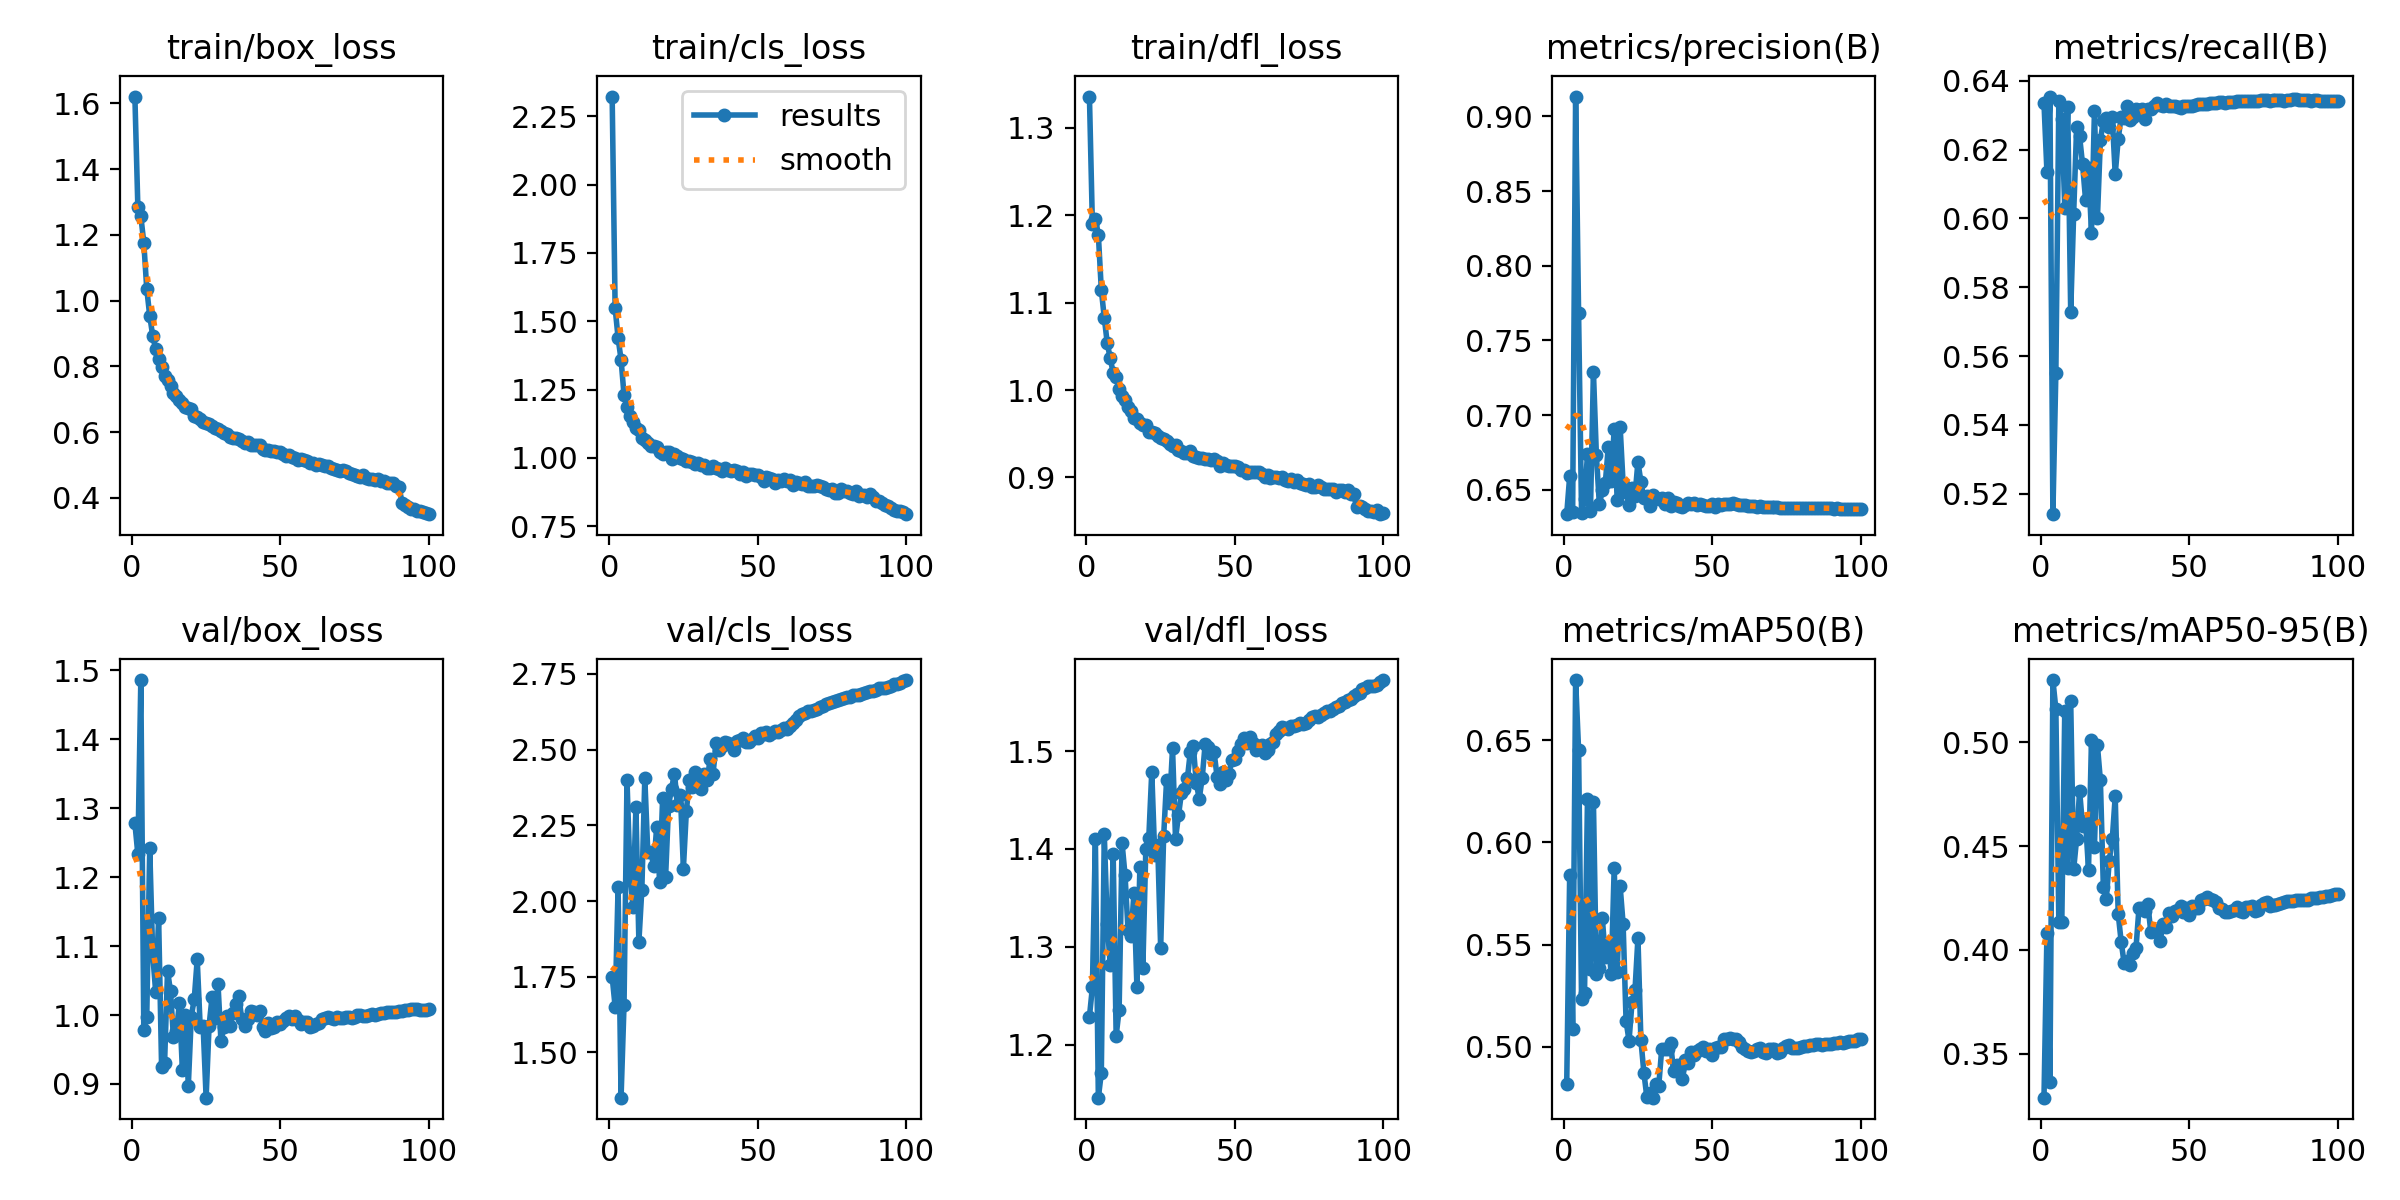

The table this chart was drawn from, first rows:
epoch, time, train/box_loss, train/cls_loss, train/dfl_loss, metrics/precision(B), metrics/recall(B), metrics/mAP50(B), metrics/mAP50-95(B), val/box_loss, val/cls_loss, val/dfl_loss, lr/pg0, lr/pg1, lr/pg2
1, 211, 1.62, 2.322, 1.336, 0.6336, 0.6336, 0.4817, 0.3287, 1.278, 1.75, 1.228, 0.00333, 0.00333, 0.00333
2, 418.1, 1.283, 1.549, 1.189, 0.659, 0.6134, 0.5842, 0.4079, 1.233, 1.651, 1.259, 0.006598, 0.006598, 0.006598
3, 620.3, 1.257, 1.438, 1.196, 0.6349, 0.6355, 0.5087, 0.3365, 1.486, 2.046, 1.411, 0.009799, 0.009799, 0.009799
4, 822.4, 1.176, 1.359, 1.178, 0.9134, 0.514, 0.6795, 0.5301, 0.9781, 1.35, 1.146, 0.009703, 0.009703, 0.009703
5, 1026, 1.036, 1.23, 1.115, 0.7684, 0.5551, 0.6453, 0.5162, 0.9972, 1.658, 1.171, 0.009604, 0.009604, 0.009604
6, 1227, 0.9537, 1.185, 1.083, 0.6343, 0.634, 0.5232, 0.4135, 1.242, 2.399, 1.415, 0.009505, 0.009505, 0.009505
7, 1440, 0.8931, 1.152, 1.054, 0.6438, 0.6288, 0.5264, 0.4132, 1.088, 2.094, 1.324, 0.009406, 0.009406, 0.009406
8, 1667, 0.8529, 1.131, 1.037, 0.6737, 0.6031, 0.6212, 0.5152, 1.034, 1.98, 1.282, 0.009307, 0.009307, 0.009307
9, 1897, 0.8228, 1.108, 1.02, 0.6357, 0.6324, 0.5383, 0.4396, 1.14, 2.31, 1.395, 0.009208, 0.009208, 0.009208
10, 2102, 0.7977, 1.101, 1.015, 0.729, 0.5727, 0.62, 0.52, 0.9244, 1.865, 1.209, 0.009109, 0.009109, 0.009109
11, 2306, 0.7702, 1.071, 1.001, 0.6729, 0.6014, 0.5356, 0.4388, 0.9298, 2.038, 1.235, 0.00901, 0.00901, 0.00901
12, 2509, 0.7585, 1.067, 0.9933, 0.6402, 0.6267, 0.5385, 0.4536, 1.064, 2.406, 1.406, 0.008911, 0.008911, 0.008911
13, 2713, 0.7409, 1.055, 0.9887, 0.6494, 0.6239, 0.563, 0.4768, 1.034, 2.162, 1.373, 0.008812, 0.008812, 0.008812
14, 2915, 0.7196, 1.043, 0.9802, 0.6544, 0.6157, 0.5438, 0.4597, 0.9675, 2.163, 1.317, 0.008713, 0.008713, 0.008713
15, 3116, 0.7099, 1.042, 0.9759, 0.6784, 0.6055, 0.551, 0.4623, 0.9766, 2.115, 1.311, 0.008614, 0.008614, 0.008614
16, 3316, 0.6965, 1.038, 0.968, 0.6561, 0.6148, 0.5356, 0.4387, 1.018, 2.244, 1.355, 0.008515, 0.008515, 0.008515
17, 3518, 0.6892, 1.022, 0.9666, 0.6909, 0.5958, 0.5877, 0.5012, 0.9206, 2.062, 1.258, 0.008416, 0.008416, 0.008416
18, 3718, 0.6763, 1.016, 0.9618, 0.6433, 0.6312, 0.5365, 0.4497, 1, 2.34, 1.381, 0.008317, 0.008317, 0.008317
19, 3919, 0.6724, 1.022, 0.9599, 0.6921, 0.6, 0.5786, 0.4986, 0.8972, 2.078, 1.278, 0.008218, 0.008218, 0.008218
20, 4120, 0.6692, 1.023, 0.96, 0.6541, 0.6228, 0.5602, 0.4818, 0.9977, 2.315, 1.4, 0.008119, 0.008119, 0.008119
21, 4320, 0.648, 0.9974, 0.9515, 0.6485, 0.6283, 0.5126, 0.4303, 1.023, 2.371, 1.411, 0.00802, 0.00802, 0.00802
22, 4524, 0.6465, 1.013, 0.9519, 0.64, 0.6292, 0.503, 0.4246, 1.081, 2.421, 1.479, 0.007921, 0.007921, 0.007921
23, 4727, 0.6407, 1.005, 0.9505, 0.6512, 0.6267, 0.5217, 0.4431, 0.9833, 2.316, 1.393, 0.007822, 0.007822, 0.007822
24, 4928, 0.6302, 0.9981, 0.9469, 0.6459, 0.6295, 0.5275, 0.4532, 0.9835, 2.349, 1.404, 0.007723, 0.007723, 0.007723
25, 5131, 0.6282, 0.9958, 0.9453, 0.6686, 0.6129, 0.5533, 0.474, 0.8801, 2.107, 1.299, 0.007624, 0.007624, 0.007624
26, 5333, 0.6261, 0.9895, 0.944, 0.6551, 0.6231, 0.5031, 0.4174, 0.9848, 2.297, 1.413, 0.007525, 0.007525, 0.007525
27, 5536, 0.6192, 0.9872, 0.9419, 0.6442, 0.6295, 0.4874, 0.404, 1.026, 2.398, 1.47, 0.007426, 0.007426, 0.007426
28, 5739, 0.6125, 0.9851, 0.9384, 0.6457, 0.6293, 0.4754, 0.3936, 0.9958, 2.376, 1.446, 0.007327, 0.007327, 0.007327
29, 5942, 0.6095, 0.9784, 0.9355, 0.6393, 0.6326, 0.4775, 0.3947, 1.045, 2.426, 1.503, 0.007228, 0.007228, 0.007228
30, 6145, 0.6038, 0.9815, 0.9376, 0.6464, 0.6286, 0.4751, 0.3927, 0.962, 2.397, 1.411, 0.007129, 0.007129, 0.007129
31, 6352, 0.5987, 0.9743, 0.9313, 0.6446, 0.6295, 0.4816, 0.3982, 0.982, 2.369, 1.434, 0.00703, 0.00703, 0.00703
32, 6556, 0.5934, 0.974, 0.9304, 0.644, 0.6319, 0.4807, 0.4008, 0.9988, 2.418, 1.457, 0.006931, 0.006931, 0.006931
33, 6759, 0.5862, 0.9614, 0.9276, 0.6442, 0.6314, 0.4988, 0.42, 0.9847, 2.399, 1.461, 0.006832, 0.006832, 0.006832
34, 6963, 0.5826, 0.9639, 0.9284, 0.6403, 0.6319, 0.499, 0.4204, 1.003, 2.468, 1.472, 0.006733, 0.006733, 0.006733
35, 7169, 0.5836, 0.9711, 0.93, 0.6443, 0.6288, 0.499, 0.4186, 1.015, 2.421, 1.499, 0.006634, 0.006634, 0.006634
36, 7373, 0.5789, 0.9621, 0.9249, 0.6392, 0.6319, 0.5017, 0.422, 1.028, 2.52, 1.505, 0.006535, 0.006535, 0.006535
37, 7579, 0.5736, 0.9585, 0.9236, 0.6415, 0.6319, 0.4882, 0.4084, 0.9941, 2.499, 1.467, 0.006436, 0.006436, 0.006436
38, 7783, 0.5656, 0.9507, 0.9227, 0.6409, 0.6326, 0.491, 0.4094, 0.9845, 2.512, 1.451, 0.006337, 0.006337, 0.006337
39, 7985, 0.5696, 0.9613, 0.9225, 0.6389, 0.6336, 0.4889, 0.4088, 0.994, 2.525, 1.473, 0.006238, 0.006238, 0.006238
40, 8188, 0.5599, 0.9572, 0.9216, 0.6382, 0.6331, 0.484, 0.4044, 1.006, 2.523, 1.508, 0.006139, 0.006139, 0.006139
41, 8391, 0.56, 0.9526, 0.9216, 0.6397, 0.6328, 0.4934, 0.4125, 1.004, 2.515, 1.505, 0.00604, 0.00604, 0.00604
42, 8593, 0.5622, 0.9561, 0.9204, 0.6413, 0.6333, 0.4923, 0.4112, 1.001, 2.5, 1.496, 0.005941, 0.005941, 0.005941
43, 8795, 0.5598, 0.951, 0.921, 0.6404, 0.6328, 0.4973, 0.4176, 1.005, 2.527, 1.499, 0.005842, 0.005842, 0.005842
44, 8997, 0.5488, 0.9421, 0.9193, 0.6413, 0.6328, 0.4958, 0.4165, 0.9827, 2.533, 1.474, 0.005743, 0.005743, 0.005743
45, 9199, 0.5469, 0.9482, 0.9131, 0.64, 0.6328, 0.4978, 0.4187, 0.9771, 2.538, 1.466, 0.005644, 0.005644, 0.005644
46, 9402, 0.5451, 0.935, 0.9163, 0.6402, 0.6324, 0.4988, 0.4194, 0.9879, 2.525, 1.478, 0.005545, 0.005545, 0.005545
47, 9605, 0.5426, 0.9395, 0.9144, 0.6398, 0.6321, 0.5001, 0.4212, 0.9805, 2.525, 1.471, 0.005446, 0.005446, 0.005446
48, 9808, 0.5425, 0.9415, 0.9136, 0.6391, 0.6326, 0.4981, 0.4184, 0.9833, 2.534, 1.477, 0.005347, 0.005347, 0.005347
49, 10014, 0.5402, 0.9366, 0.9131, 0.6391, 0.6328, 0.4989, 0.4202, 0.9898, 2.546, 1.491, 0.005248, 0.005248, 0.005248
50, 10218, 0.5382, 0.9377, 0.9129, 0.6402, 0.6328, 0.4958, 0.417, 0.9871, 2.54, 1.491, 0.005149, 0.005149, 0.005149
51, 10423, 0.5345, 0.9312, 0.9122, 0.6386, 0.6328, 0.4993, 0.421, 0.9917, 2.554, 1.5, 0.00505, 0.00505, 0.00505
52, 10627, 0.5267, 0.9169, 0.9089, 0.6405, 0.6331, 0.5, 0.4204, 0.9962, 2.553, 1.508, 0.004951, 0.004951, 0.004951
53, 10833, 0.5294, 0.9303, 0.9087, 0.64, 0.6333, 0.4998, 0.4202, 0.9992, 2.559, 1.513, 0.004852, 0.004852, 0.004852
54, 11038, 0.5231, 0.9275, 0.905, 0.6403, 0.6333, 0.5036, 0.4239, 0.9945, 2.549, 1.508, 0.004753, 0.004753, 0.004753
55, 11243, 0.5218, 0.9215, 0.9067, 0.6405, 0.6333, 0.504, 0.4247, 0.9986, 2.557, 1.514, 0.004654, 0.004654, 0.004654
56, 11448, 0.5151, 0.9095, 0.9059, 0.6404, 0.6333, 0.5045, 0.4256, 0.9928, 2.562, 1.508, 0.004555, 0.004555, 0.004555
57, 11651, 0.518, 0.9175, 0.9063, 0.6407, 0.6336, 0.5037, 0.4244, 0.9864, 2.558, 1.501, 0.004456, 0.004456, 0.004456
58, 11857, 0.5149, 0.9162, 0.9057, 0.6402, 0.6336, 0.5038, 0.424, 0.9898, 2.564, 1.505, 0.004357, 0.004357, 0.004357
59, 12062, 0.5126, 0.9225, 0.9044, 0.6395, 0.6336, 0.5024, 0.423, 0.9898, 2.573, 1.506, 0.004258, 0.004258, 0.004258
60, 12268, 0.5062, 0.9165, 0.9004, 0.6398, 0.6338, 0.4998, 0.4203, 0.9829, 2.569, 1.498, 0.004159, 0.004159, 0.004159
... 40 more rows
